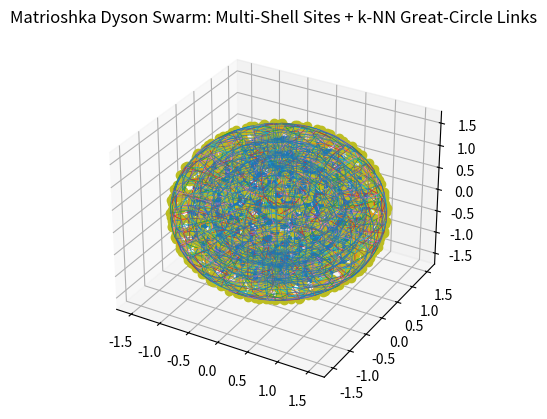
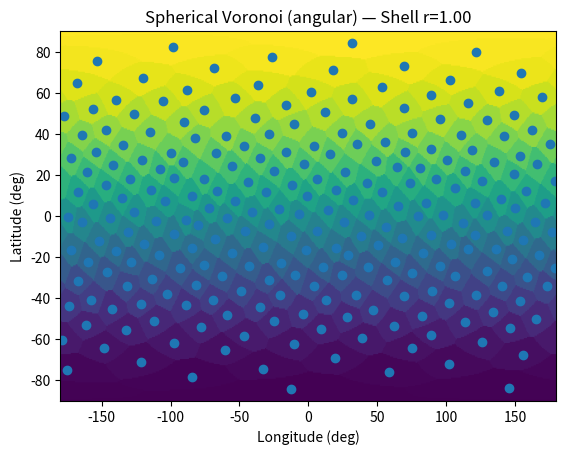
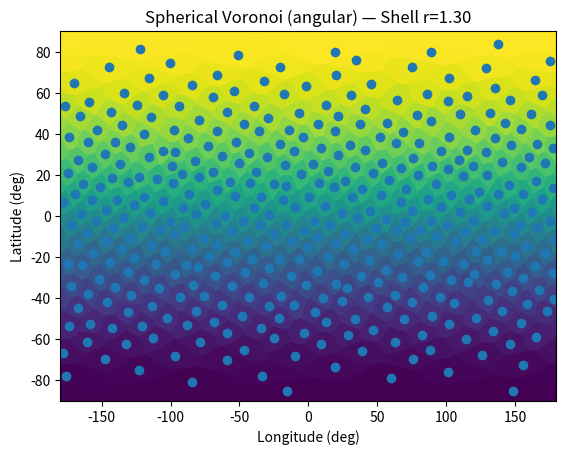
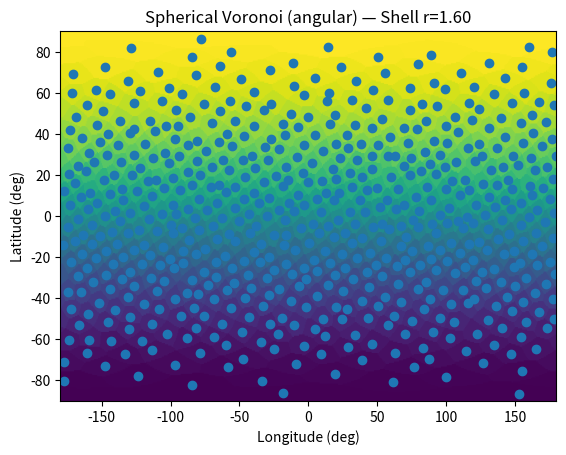

Here is the Python script that generated these plots, in order:
# Matrioshka Brain Style Dyson Swarm: Multi-Shell Spherical Voronoi (approx) + k-NN Links
# - Per-shell "Voronoi" is computed by nearest-neighbor on the sphere (angular distance)
#   over a dense longitude/latitude grid (chunked to avoid memory explosion).
# - Per-shell "Delaunay-like" neighbor graph is approximated with k-NN great-circle arcs.
# - Multiple concentric shells are supported; geometry math uses unit directions for angle,
#   then scales by shell radius for plotting.
#
# Outputs:
#   plots/matryoshka/dyson_matrioshka_knn.png                -> 3D plot with all shells + k-NN links
#   plots/matryoshka/voronoi_shell_r<radius>.png (per shell) -> equirectangular Voronoi map

import numpy as np
import matplotlib.pyplot as plt
import os

# Ensure plots directory exists
path = "plots/matryoshka"
os.makedirs(path, exist_ok=True)

# Parameters (tweak as desired)
radii = [1.0, 1.3, 1.6]            # shell radii (arbitrary units)
N_modules_per_shell = [250, 400, 600]  # number of modules per shell
jitter = 0.02                      # small Gaussian jitter before re-normalization
seed = 42                          # RNG seed for reproducibility
k_nn = 4                           # k for k-NN neighbor graph (per shell)

# Voronoi raster resolution (per shell)
nlon = 600
nlat = 300
chunk = 6000

# Optional: draw simple "radial" links between adjacent shells (for visual context)
ADD_RADIAL_LINKS = True
RADIAL_LINKS_PER_SITE = 1  # connect each site to its single angularly nearest neighbor on adjacent shells

# Helpers: Sphere Math
def normalize(v, eps=1e-12):
    n = np.linalg.norm(v, axis=-1, keepdims=True)
    n = np.maximum(n, eps)
    return v / n

def sph2cart(lat, lon, r=1.0):
    """
    lat, lon in radians (lat = [-pi/2, pi/2], lon = [-pi, pi])
    Returns xyz on sphere of radius r.
    """
    cl = np.cos(lat)
    x = r * cl * np.cos(lon)
    y = r * cl * np.sin(lon)
    z = r * np.sin(lat)
    return np.stack([x, y, z], axis=-1)

def cart2sph(xyz):
    x, y, z = xyz[...,0], xyz[...,1], xyz[...,2]
    lat = np.arctan2(z, np.sqrt(x*x+y*y))
    lon = np.arctan2(y, x)
    return lat, lon

def great_circle_arc(p, q, num=100):
    """
    Return points along the great-circle arc from p to q on the unit sphere,
    using spherical linear interpolation (slerp). p, q are (3,) unit vectors.
    """
    p = p / np.linalg.norm(p)
    q = q / np.linalg.norm(q)
    dot = np.clip(np.dot(p, q), -1.0, 1.0)
    if np.isclose(dot, 1.0):
        # nearly identical: return a tiny arc
        return np.vstack([p, q])
    theta = np.arccos(dot)
    t = np.linspace(0, 1, num)
    s1 = np.sin((1-t)*theta) / np.sin(theta)
    s2 = np.sin(t*theta) / np.sin(theta)
    pts = (s1[:,None]*p + s2[:,None]*q)
    return normalize(pts)

# Dyson swarm "sites" per shell
def fibonacci_sphere(n, jitter=0.0, seed=7):
    """
    Quasi-uniform points on the unit sphere (Fibonacci spiral).
    Optionally add small Cartesian jitter then re-normalize.
    Returns unit vectors (n, 3).
    """
    rng = np.random.default_rng(seed)

    ga = np.pi * (3. - np.sqrt(5.))   # golden angle
    i = np.arange(n)
    z = (2.*i + 1.)/n - 1.            # in (-1,1)
    r = np.sqrt(np.maximum(0.0, 1 - z*z))
    theta = i * ga
    x = r*np.cos(theta)
    y = r*np.sin(theta)
    pts = np.stack([x, y, z], axis=1)
    if jitter > 0:
        pts = pts + rng.normal(0, jitter, size=pts.shape)
        pts = normalize(pts)
    return pts

# Generate shells (unit directions + scaled positions)
assert len(radii) == len(N_modules_per_shell), "radii and N_modules_per_shell must match in length."

all_shells_dirs = []   # list of (Ni,3) unit vectors per shell
all_shells_pts  = []   # list of (Ni,3) scaled positions per shell
for r, Ni in zip(radii, N_modules_per_shell):
    dirs = fibonacci_sphere(Ni, jitter=jitter, seed=seed)
    pts  = dirs * r
    all_shells_dirs.append(dirs)
    all_shells_pts.append(pts)

# Delaunay-like neighbor graph (per shell)
def angular_distance_matrix(u, v):
    # For unit vectors, angular distance = arccos(dot); we only need dot for k-NN
    dots = np.clip(u @ v.T, -1.0, 1.0)
    return np.arccos(dots), dots

def knn_edges_on_sphere_dirs(unit_dirs, k=4):
    """
    k-NN neighbors on the unit sphere using dot-product similarity.
    Returns a sorted list of undirected edges (i, j) with i<j.
    """
    _, dots = angular_distance_matrix(unit_dirs, unit_dirs)
    np.fill_diagonal(dots, -np.inf)
    idx = np.argpartition(-dots, kth=np.arange(k), axis=1)[:, :k]
    edges = set()
    for i in range(unit_dirs.shape[0]):
        for j in idx[i]:
            a, b = (i, int(j)) if i < j else (int(j), i)
            edges.add((a, b))
    return sorted(edges)

shell_edges = [knn_edges_on_sphere_dirs(d, k=k_nn) for d in all_shells_dirs]

# Optional: simple radial links between adjacent shells (nearest by angle)
radial_links = []  # list of lists for each between-shell pair: [(i_in_shell_s, j_in_shell_s+1), ...]
if ADD_RADIAL_LINKS and len(radii) > 1:
    for s in range(len(radii)-1):
        U = all_shells_dirs[s]      # (Ns,3)
        V = all_shells_dirs[s+1]    # (Ns+1,3)
        # For each u in U, find angularly nearest v in V (max dot)
        dots = np.clip(U @ V.T, -1.0, 1.0)
        j_best = np.argmax(dots, axis=1)
        links = [(i, int(j_best[i])) for i in range(U.shape[0])]
        radial_links.append(links)

# Spherical Voronoi (per shell) by raster (equirectangular)
def voronoi_sphere_labels_for_shell(unit_dirs, nlon=720, nlat=360, chunk=8000):
    """
    Compute nearest-site labels for a lon/lat raster for a single shell.
    "Nearest" by angular similarity (max dot) to unit_dirs.
    Returns (labels, lon_grid, lat_grid).
    """
    lons = np.linspace(-np.pi, np.pi, nlon, endpoint=False)
    lats = np.linspace(-np.pi/2, np.pi/2, nlat)  # include poles
    lon_grid, lat_grid = np.meshgrid(lons, lats)

    # Flatten grid to chunks (unit sphere)
    grid_xyz = sph2cart(lat_grid.ravel(), lon_grid.ravel(), r=1.0)
    labels = np.empty(grid_xyz.shape[0], dtype=np.int32)

    S = unit_dirs  # (M,3), unit
    for start in range(0, grid_xyz.shape[0], chunk):
        end = min(start + chunk, grid_xyz.shape[0])
        G = grid_xyz[start:end]                      # (g,3)
        dots = np.clip(G @ S.T, -1.0, 1.0)          # (g, M)
        labels[start:end] = np.argmax(dots, axis=1) # nearest site index
    labels = labels.reshape(lat_grid.shape)
    return labels, lon_grid, lat_grid

shell_labels = []
for d in all_shells_dirs:
    L, LG, LT = voronoi_sphere_labels_for_shell(d, nlon=nlon, nlat=nlat, chunk=chunk)
    shell_labels.append((L, LG, LT))

# 3D Plot: all shells + k-NN arcs (+ optional radial links)
from mpl_toolkits.mplot3d import Axes3D  # noqa: F401

fig = plt.figure()
ax = fig.add_subplot(111, projection='3d')

# wireframe spheres at each radius
u = np.linspace(0, 2*np.pi, 60)
v = np.linspace(0, np.pi, 30)
for r in radii:
    x = r*np.outer(np.cos(u), np.sin(v))
    y = r*np.outer(np.sin(u), np.sin(v))
    z = r*np.outer(np.ones_like(u), np.cos(v))
    ax.plot_wireframe(x, y, z, linewidth=0.3, rstride=2, cstride=2)

# sites and intra-shell arcs
for s, (pts_r, dirs, edges) in enumerate(zip(all_shells_pts, all_shells_dirs, shell_edges)):
    # sites
    ax.plot(pts_r[:,0], pts_r[:,1], pts_r[:,2], marker='o', linestyle='')
    # arcs along great circles on that shell
    for i, j in edges:
        arc_unit = great_circle_arc(dirs[i], dirs[j], num=40)
        arc = arc_unit * radii[s]
        ax.plot(arc[:,0], arc[:,1], arc[:,2], linewidth=0.6)

# optional: simple radial links between adjacent shells
if ADD_RADIAL_LINKS and len(radii) > 1:
    for s, links in enumerate(radial_links):
        r0, r1 = radii[s], radii[s+1]
        dirs0 = all_shells_dirs[s]
        dirs1 = all_shells_dirs[s+1]
        for i0, j1 in links:
            p0 = dirs0[i0] * r0
            p1 = dirs1[j1] * r1
            # draw a straight segment between shells (not a great circle)
            ax.plot([p0[0], p1[0]], [p0[1], p1[1]], [p0[2], p1[2]], linewidth=0.4)

ax.set_xlim(-radii[-1]*1.1, radii[-1]*1.1)
ax.set_ylim(-radii[-1]*1.1, radii[-1]*1.1)
ax.set_zlim(-radii[-1]*1.1, radii[-1]*1.1)
ax.set_title("Matrioshka Dyson Swarm: Multi-Shell Sites + k-NN Great-Circle Links")
plt.savefig(os.path.join(path, "dyson_matrioshka_knn.png"), bbox_inches='tight', dpi=160)
plt.show()

# 2D Voronoi maps per shell
for s, (L, LG, LT) in enumerate(shell_labels):
    plt.figure()
    plt.imshow(L, origin='lower', extent=[-180, 180, -90, 90], aspect='auto')
    # overlay site positions (convert unit dirs to lat/lon)
    lat_s, lon_s = cart2sph(all_shells_dirs[s])
    plt.plot(np.degrees(lon_s), np.degrees(lat_s), marker='o', linestyle='')
    plt.title(f"Spherical Voronoi (angular) — Shell r={radii[s]:.2f}")
    plt.xlabel("Longitude (deg)"); plt.ylabel("Latitude (deg)")
    fname = os.path.join(path, f"voronoi_shell_r{radii[s]:.2f}.png")
    plt.savefig(fname, bbox_inches='tight', dpi=160)
    plt.show()
